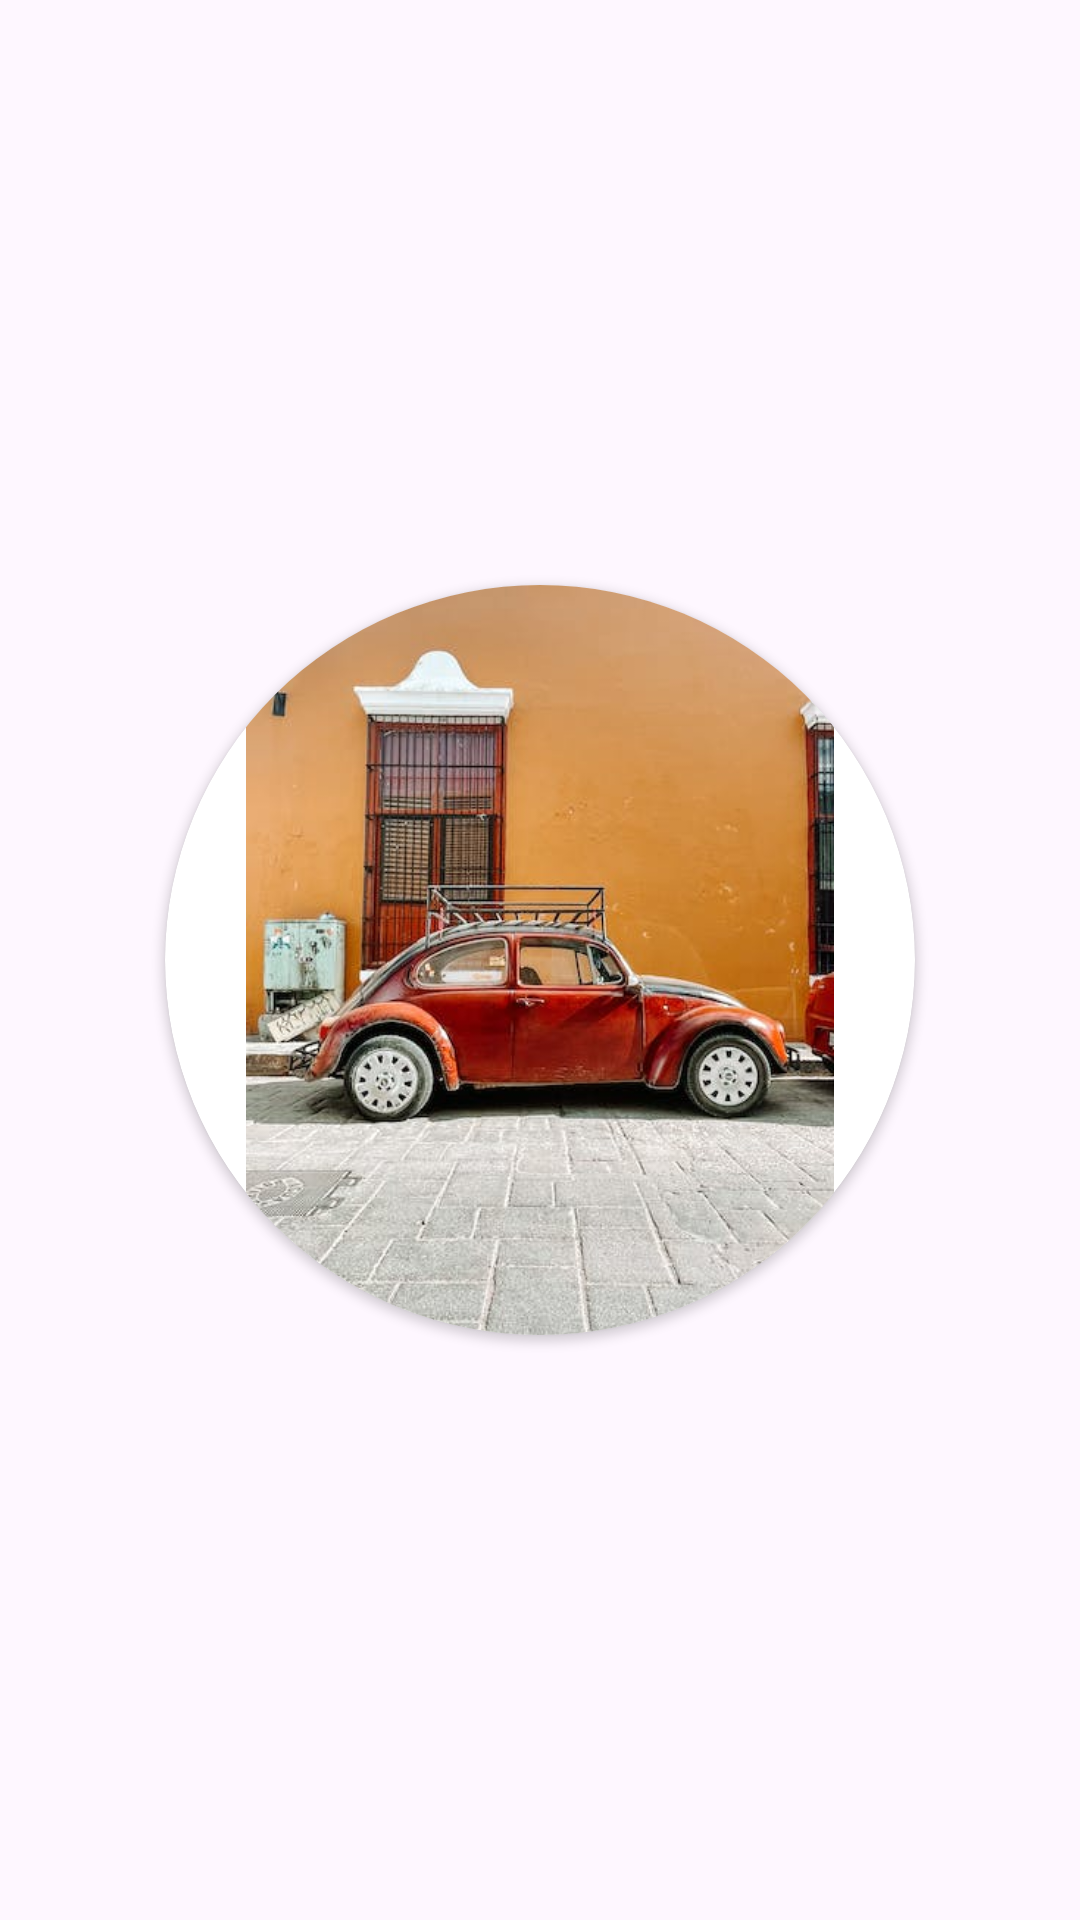

Write the Android layout XML for this screen, with the resource values it uses.
<!-- AndroidManifest.xml: application theme Theme.Mageto -->
<!-- res/layout/activity_circularimage.xml -->
<?xml version="1.0" encoding="utf-8"?>
<LinearLayout xmlns:android="http://schemas.android.com/apk/res/android"
    xmlns:app="http://schemas.android.com/apk/res-auto"
    xmlns:tools="http://schemas.android.com/tools"
    android:layout_width="match_parent"
    android:orientation="vertical"
    android:gravity="center"
    android:layout_height="match_parent"
    tools:context=".circularimageActivity">

   <androidx.cardview.widget.CardView
       android:layout_width="wrap_content"
       android:layout_height="wrap_content"
       app:cardCornerRadius="200dp">


       <ImageView
           android:id="@+id/image1n"
           android:layout_width="250dp"
           android:layout_height="250dp"
           android:src="@drawable/g1">


       </ImageView>

   </androidx.cardview.widget.CardView>

</LinearLayout>
<!-- resources referenced by this layout -->
<resources>
  <!-- drawable g1: jpeg bitmap (drawable, 36641 bytes) -->
  <style name="Theme.Mageto" parent="Base.Theme.Mageto" />
  <style name="Base.Theme.Mageto" parent="Theme.Material3.DayNight.NoActionBar">
          
          
      </style>
</resources>
